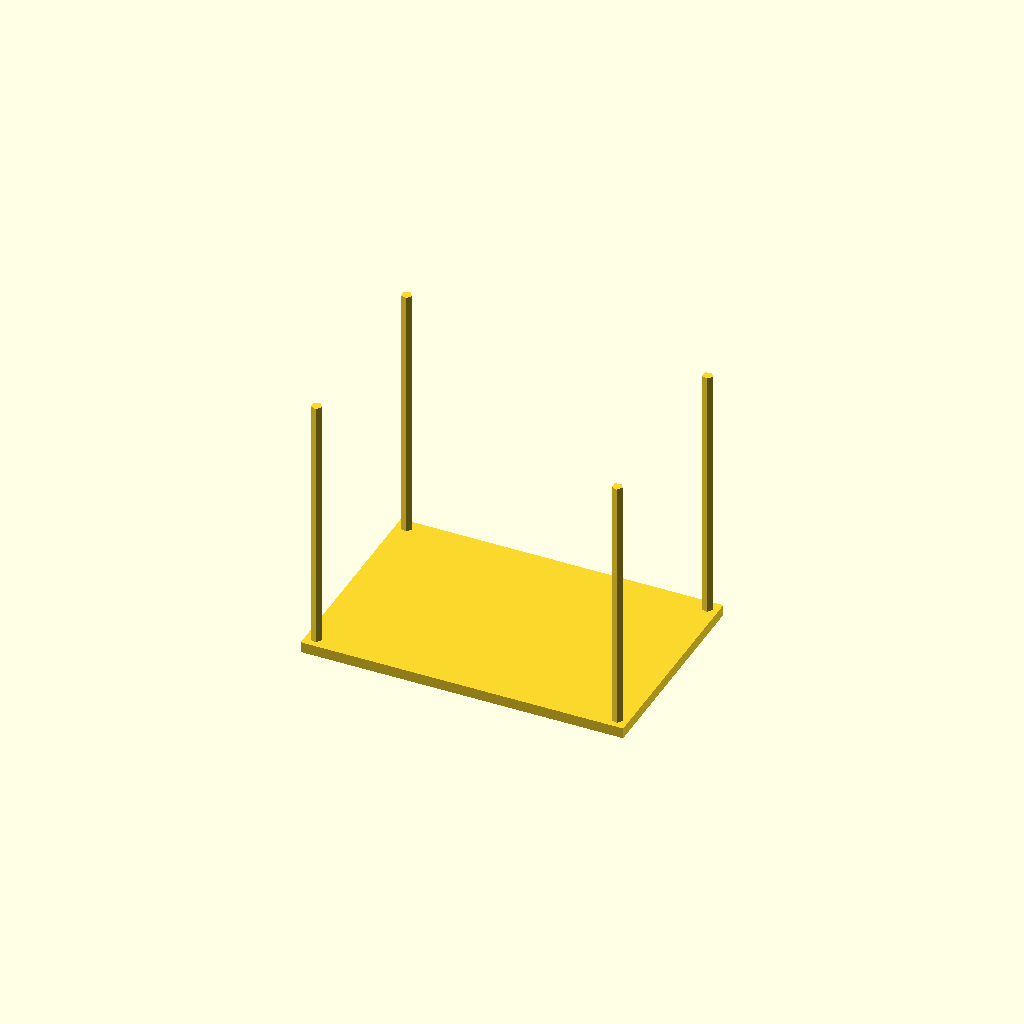
Cell 1: the model at its default parameters.
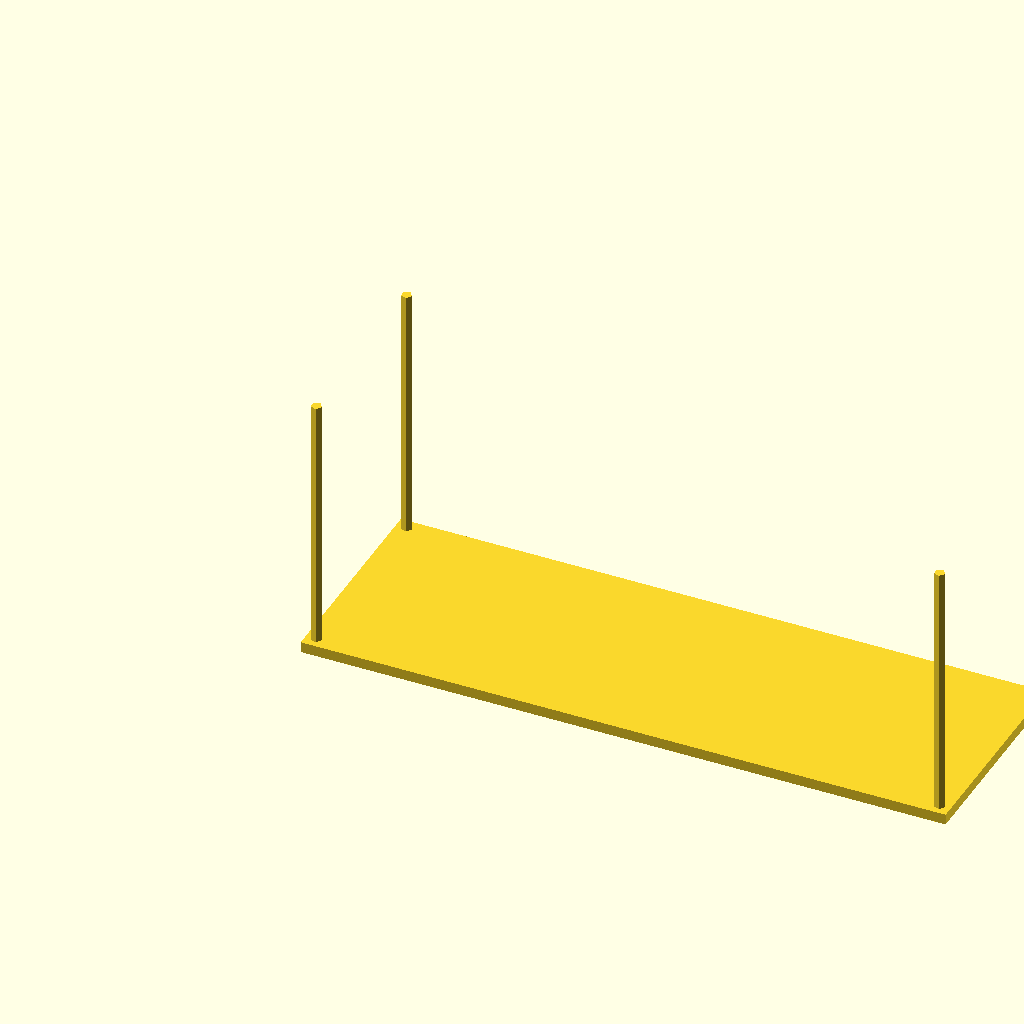
Cell 2: protoboardWidth = 120 (everything else at default).
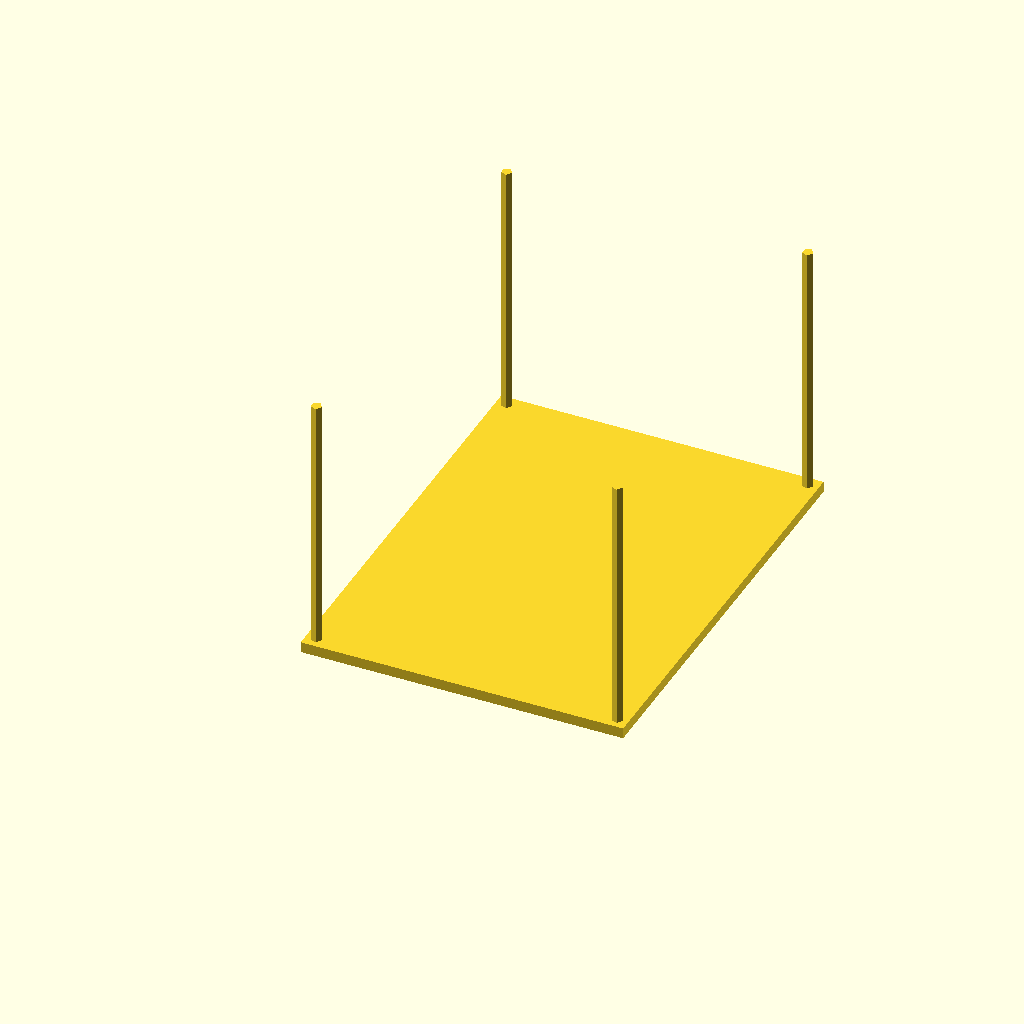
Cell 3: the same model with protoboardHeight = 80.
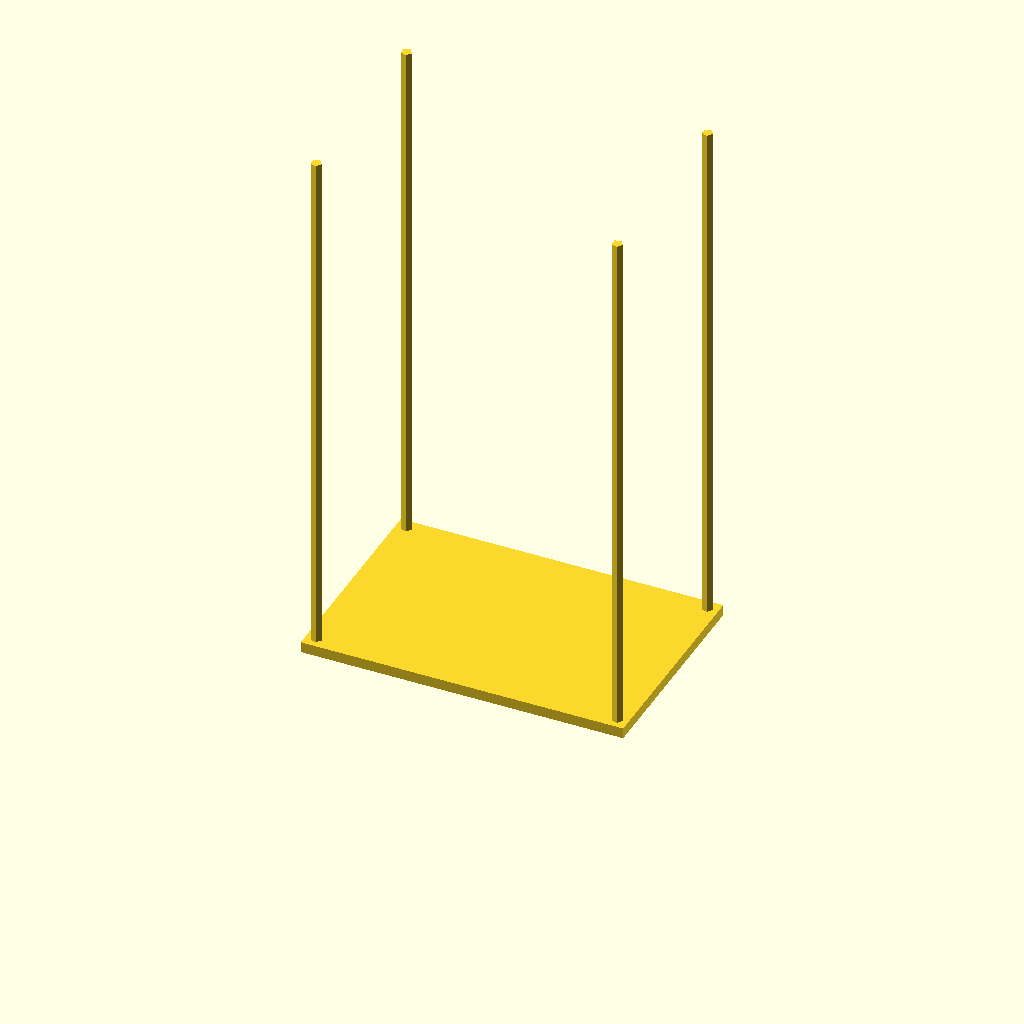
Cell 4: the same model with postHeight = 100.
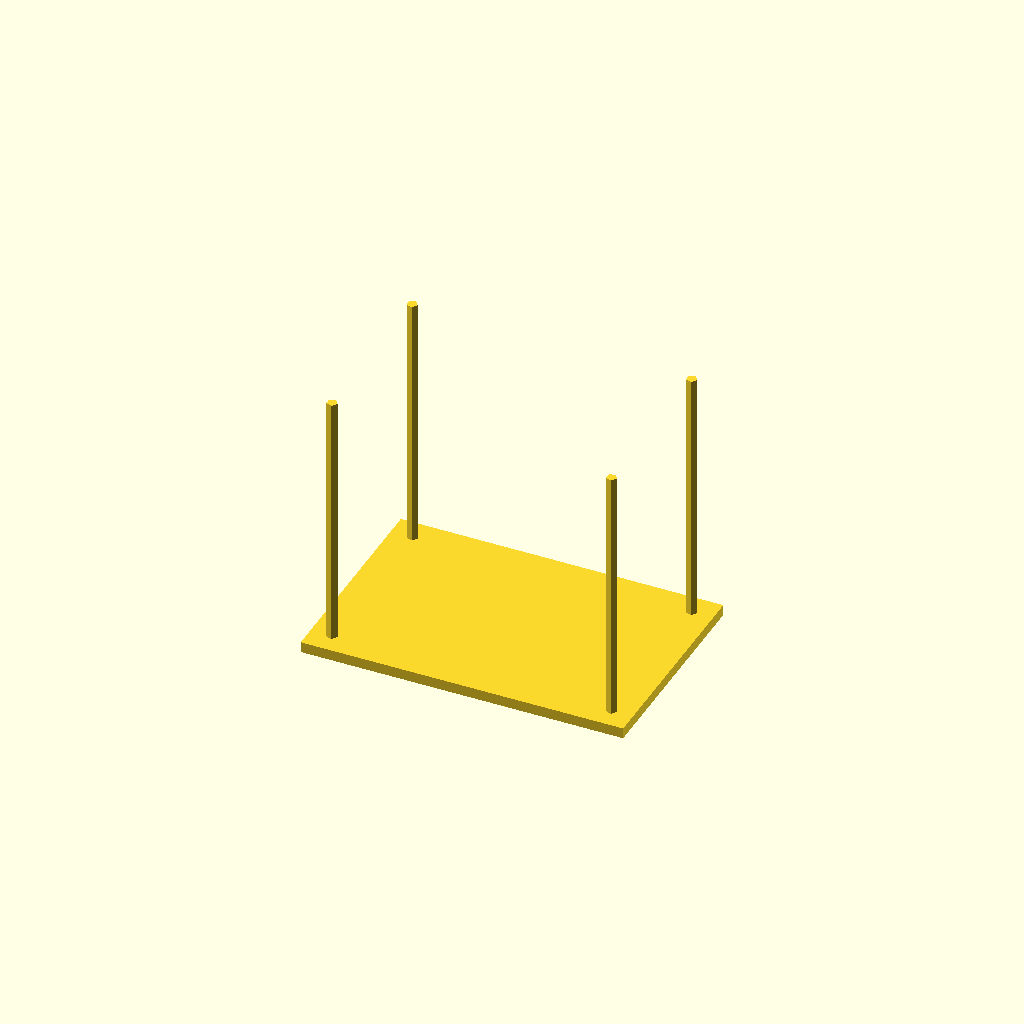
Cell 5: the same model with postCornerOffset = 4.
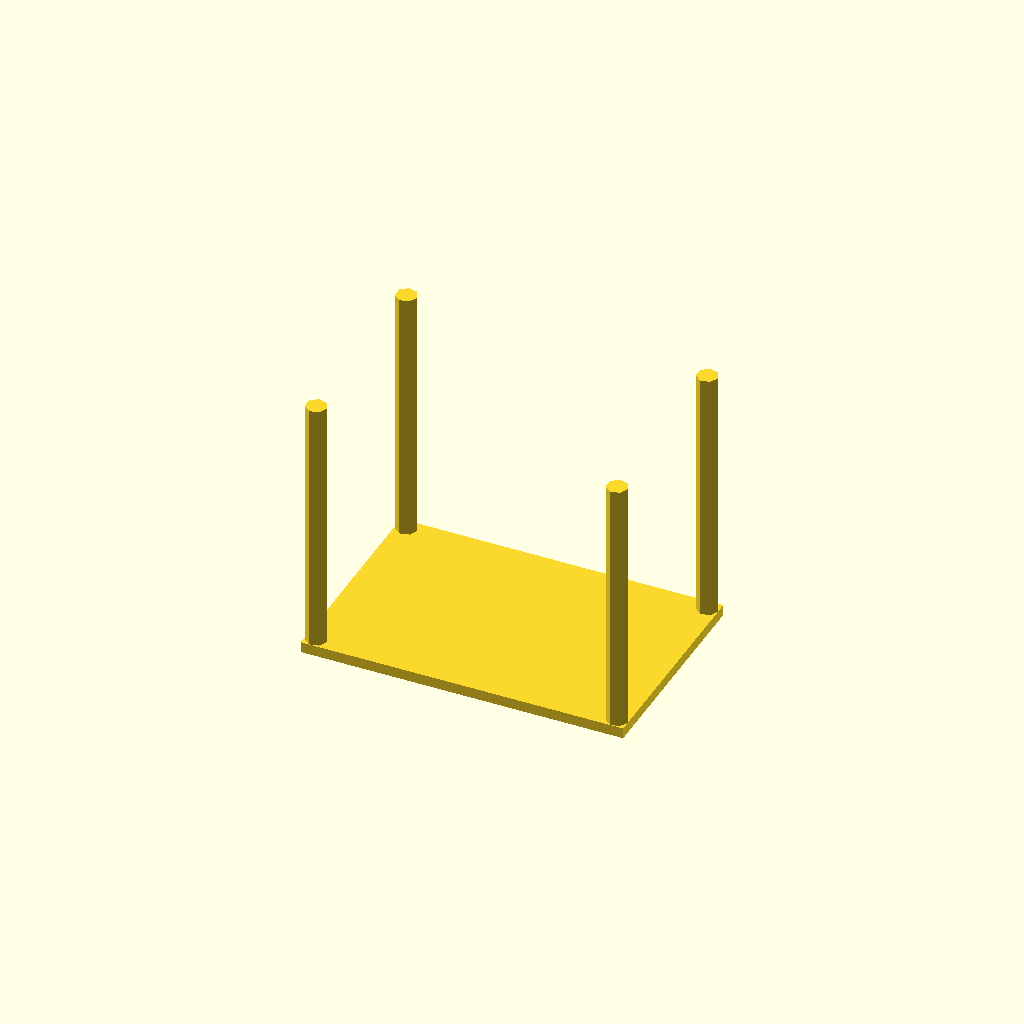
Cell 6 — postRadius set to 2, the other parameters unchanged.
One fixed orthographic camera (rotation 55°, 0°, 25°; colour scheme Cornfield) for every cell.
OpenSCAD source file inputs/thingiverse/files/thing-3021727/files/ProtoboardHolder.scad:
protoboardWidth = 60;
protoboardHeight = 40;
postHeight = 50;
postCornerOffset = 2;
postRadius = 1;
baseHeight = 2;


cube(size = [protoboardWidth, protoboardHeight, baseHeight]);
translate([postCornerOffset, postCornerOffset])
    cylinder(postHeight, postRadius, postRadius);
translate([protoboardWidth-postCornerOffset, postCornerOffset])
    cylinder(postHeight, postRadius, postRadius);
translate([protoboardWidth-postCornerOffset, protoboardHeight-postCornerOffset])
    cylinder(postHeight, postRadius, postRadius);
translate([postCornerOffset, protoboardHeight-postCornerOffset])
    cylinder(postHeight, postRadius, postRadius);
Customizer parameters (derived from the source; name, type, default, range or options):
protoboardWidth: number, default 60
protoboardHeight: number, default 40
postHeight: number, default 50
postCornerOffset: number, default 2
postRadius: number, default 1
baseHeight: number, default 2
